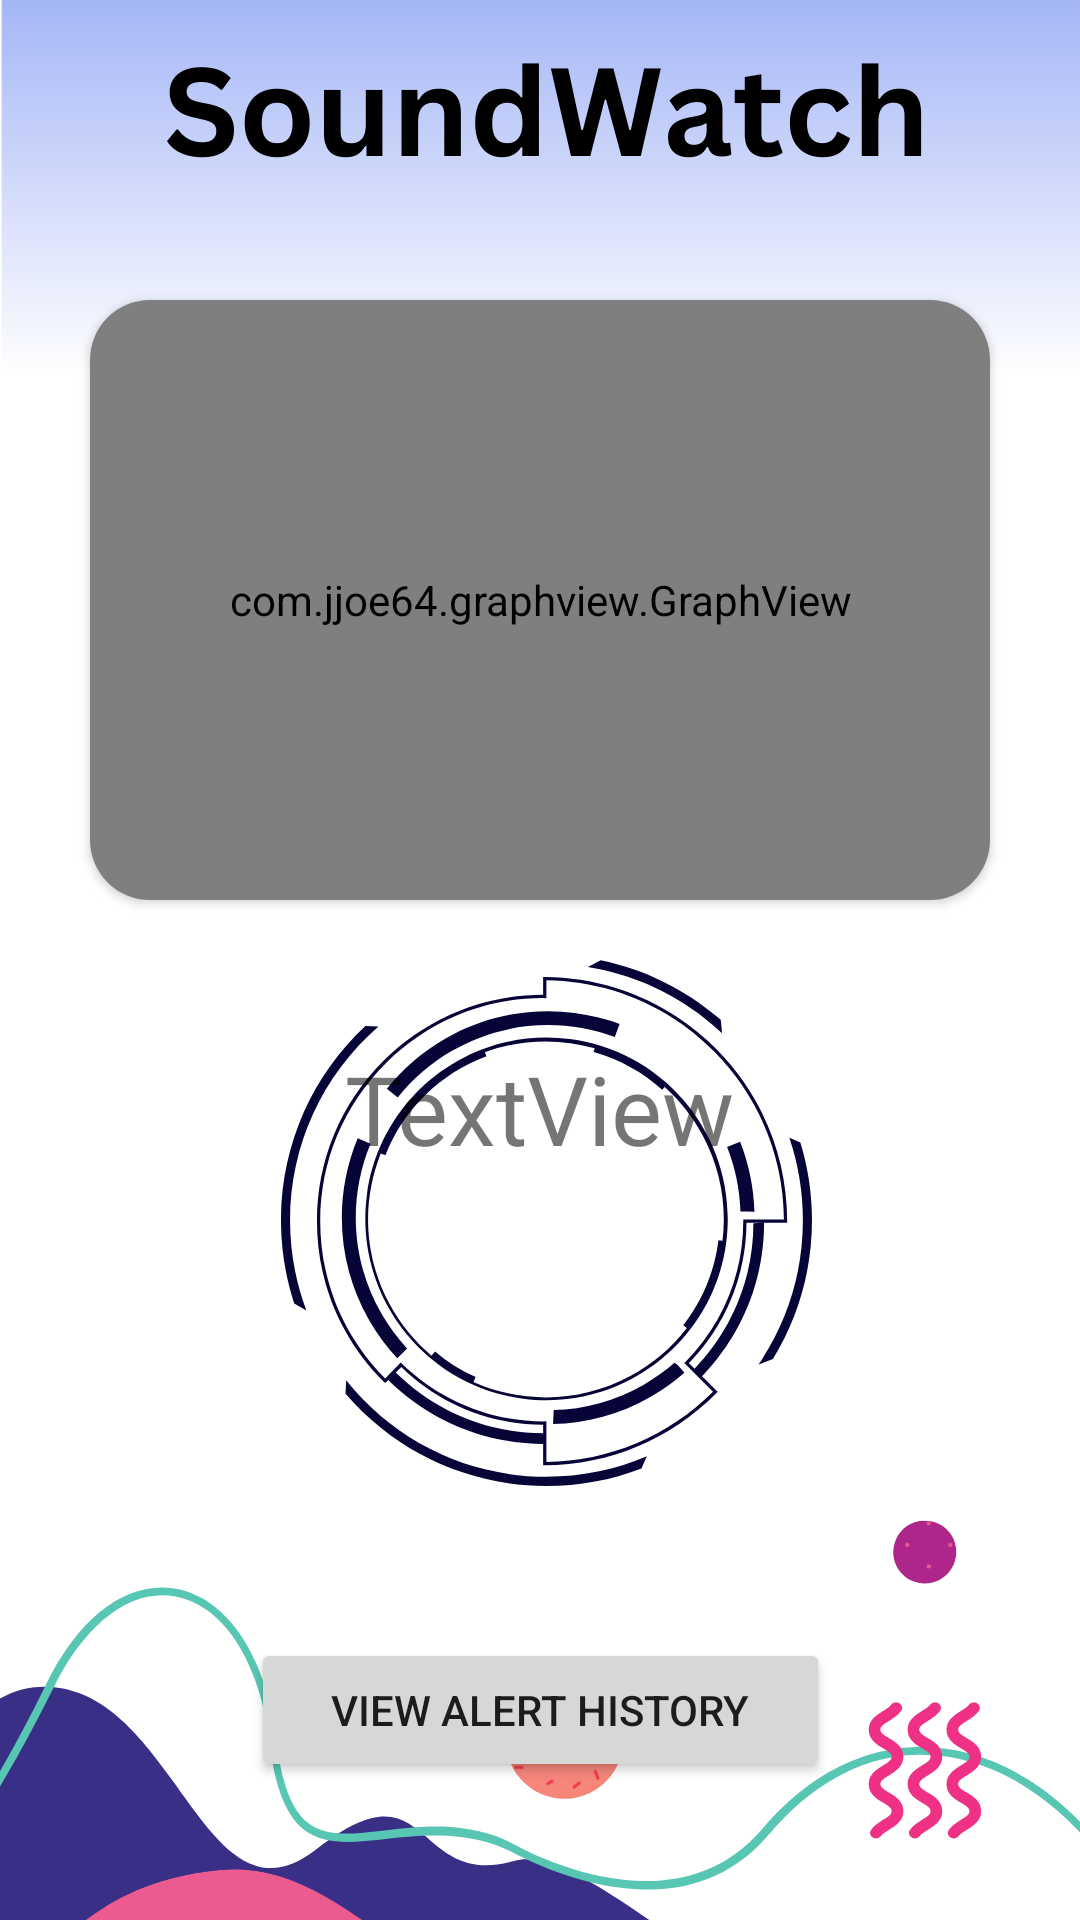

Reconstruct the res/layout file that produces this screen, plus the resources it refers to.
<!-- AndroidManifest.xml: application theme Theme.AndroidDB -->
<!-- res/layout/activity_main.xml -->
<?xml version="1.0" encoding="utf-8"?>
<androidx.constraintlayout.widget.ConstraintLayout xmlns:android="http://schemas.android.com/apk/res/android"
    xmlns:app="http://schemas.android.com/apk/res-auto"
    xmlns:tools="http://schemas.android.com/tools"
    android:layout_width="match_parent"
    android:background="@drawable/bg"
    android:layout_height="match_parent"
    tools:context=".MainActivity">


    <Button
        android:id="@+id/button"
        android:layout_width="193dp"
        android:layout_height="wrap_content"
        android:layout_marginStart="109dp"
        android:layout_marginEnd="109dp"
        android:layout_marginBottom="46dp"
        android:text="View Alert History"
        app:cardCornerRadius="20dp"
        app:layout_constraintBottom_toBottomOf="parent"
        app:layout_constraintEnd_toEndOf="parent"
        app:layout_constraintStart_toStartOf="parent" />

    <androidx.cardview.widget.CardView
        android:id="@+id/cardView"
        android:layout_width="wrap_content"
        android:layout_height="wrap_content"
        android:layout_marginStart="45dp"
        android:layout_marginTop="100dp"
        android:layout_marginEnd="45dp"
        app:cardCornerRadius="20dp"
        app:layout_constraintEnd_toEndOf="parent"
        app:layout_constraintStart_toStartOf="parent"
        app:layout_constraintTop_toTopOf="parent">

        <com.jjoe64.graphview.GraphView
            android:id="@+id/graph"
            android:layout_width="300dp"
            android:layout_height="200dp"
            android:padding="20dp" />

    </androidx.cardview.widget.CardView>

    <TextView
        android:id="@+id/textView"
        android:layout_width="wrap_content"
        android:layout_height="wrap_content"
        android:layout_marginStart="140dp"
        android:layout_marginEnd="140dp"
        android:layout_marginBottom="155dp"
        android:elevation="100dp"
        android:text="TextView"
        android:textSize="32dp"
        app:layout_constraintBottom_toTopOf="@+id/button"
        app:layout_constraintEnd_toEndOf="parent"
        app:layout_constraintStart_toStartOf="parent" />

</androidx.constraintlayout.widget.ConstraintLayout>
<!-- resources referenced by this layout -->
<resources>
  <!-- drawable bg: png bitmap (drawable, 135328 bytes) -->
  <style name="Theme.AndroidDB" parent="Theme.MaterialComponents.DayNight.NoActionBar">
          
          <item name="colorPrimary">@color/purple_500</item>
          <item name="colorPrimaryVariant">@color/purple_700</item>
          <item name="colorOnPrimary">@color/white</item>
          
          <item name="colorSecondary">@color/teal_200</item>
          <item name="colorSecondaryVariant">@color/teal_700</item>
          <item name="colorOnSecondary">@color/black</item>
          
          <item name="android:statusBarColor" tools:targetApi="l">?attr/colorPrimaryVariant</item>
          
      </style>
  <!-- not gathered from this repository: default colours our renderer supplied (Android Studio template values) -->
  <color name="purple_500">#FF6200EE</color>
  <color name="purple_700">#FF3700B3</color>
  <color name="teal_200">#FF03DAC5</color>
  <color name="teal_700">#FF018786</color>
  <color name="black">#FF000000</color>
  <color name="white">#FFFFFFFF</color>
</resources>
